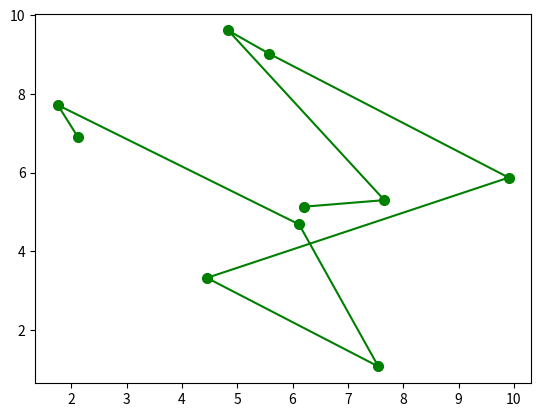
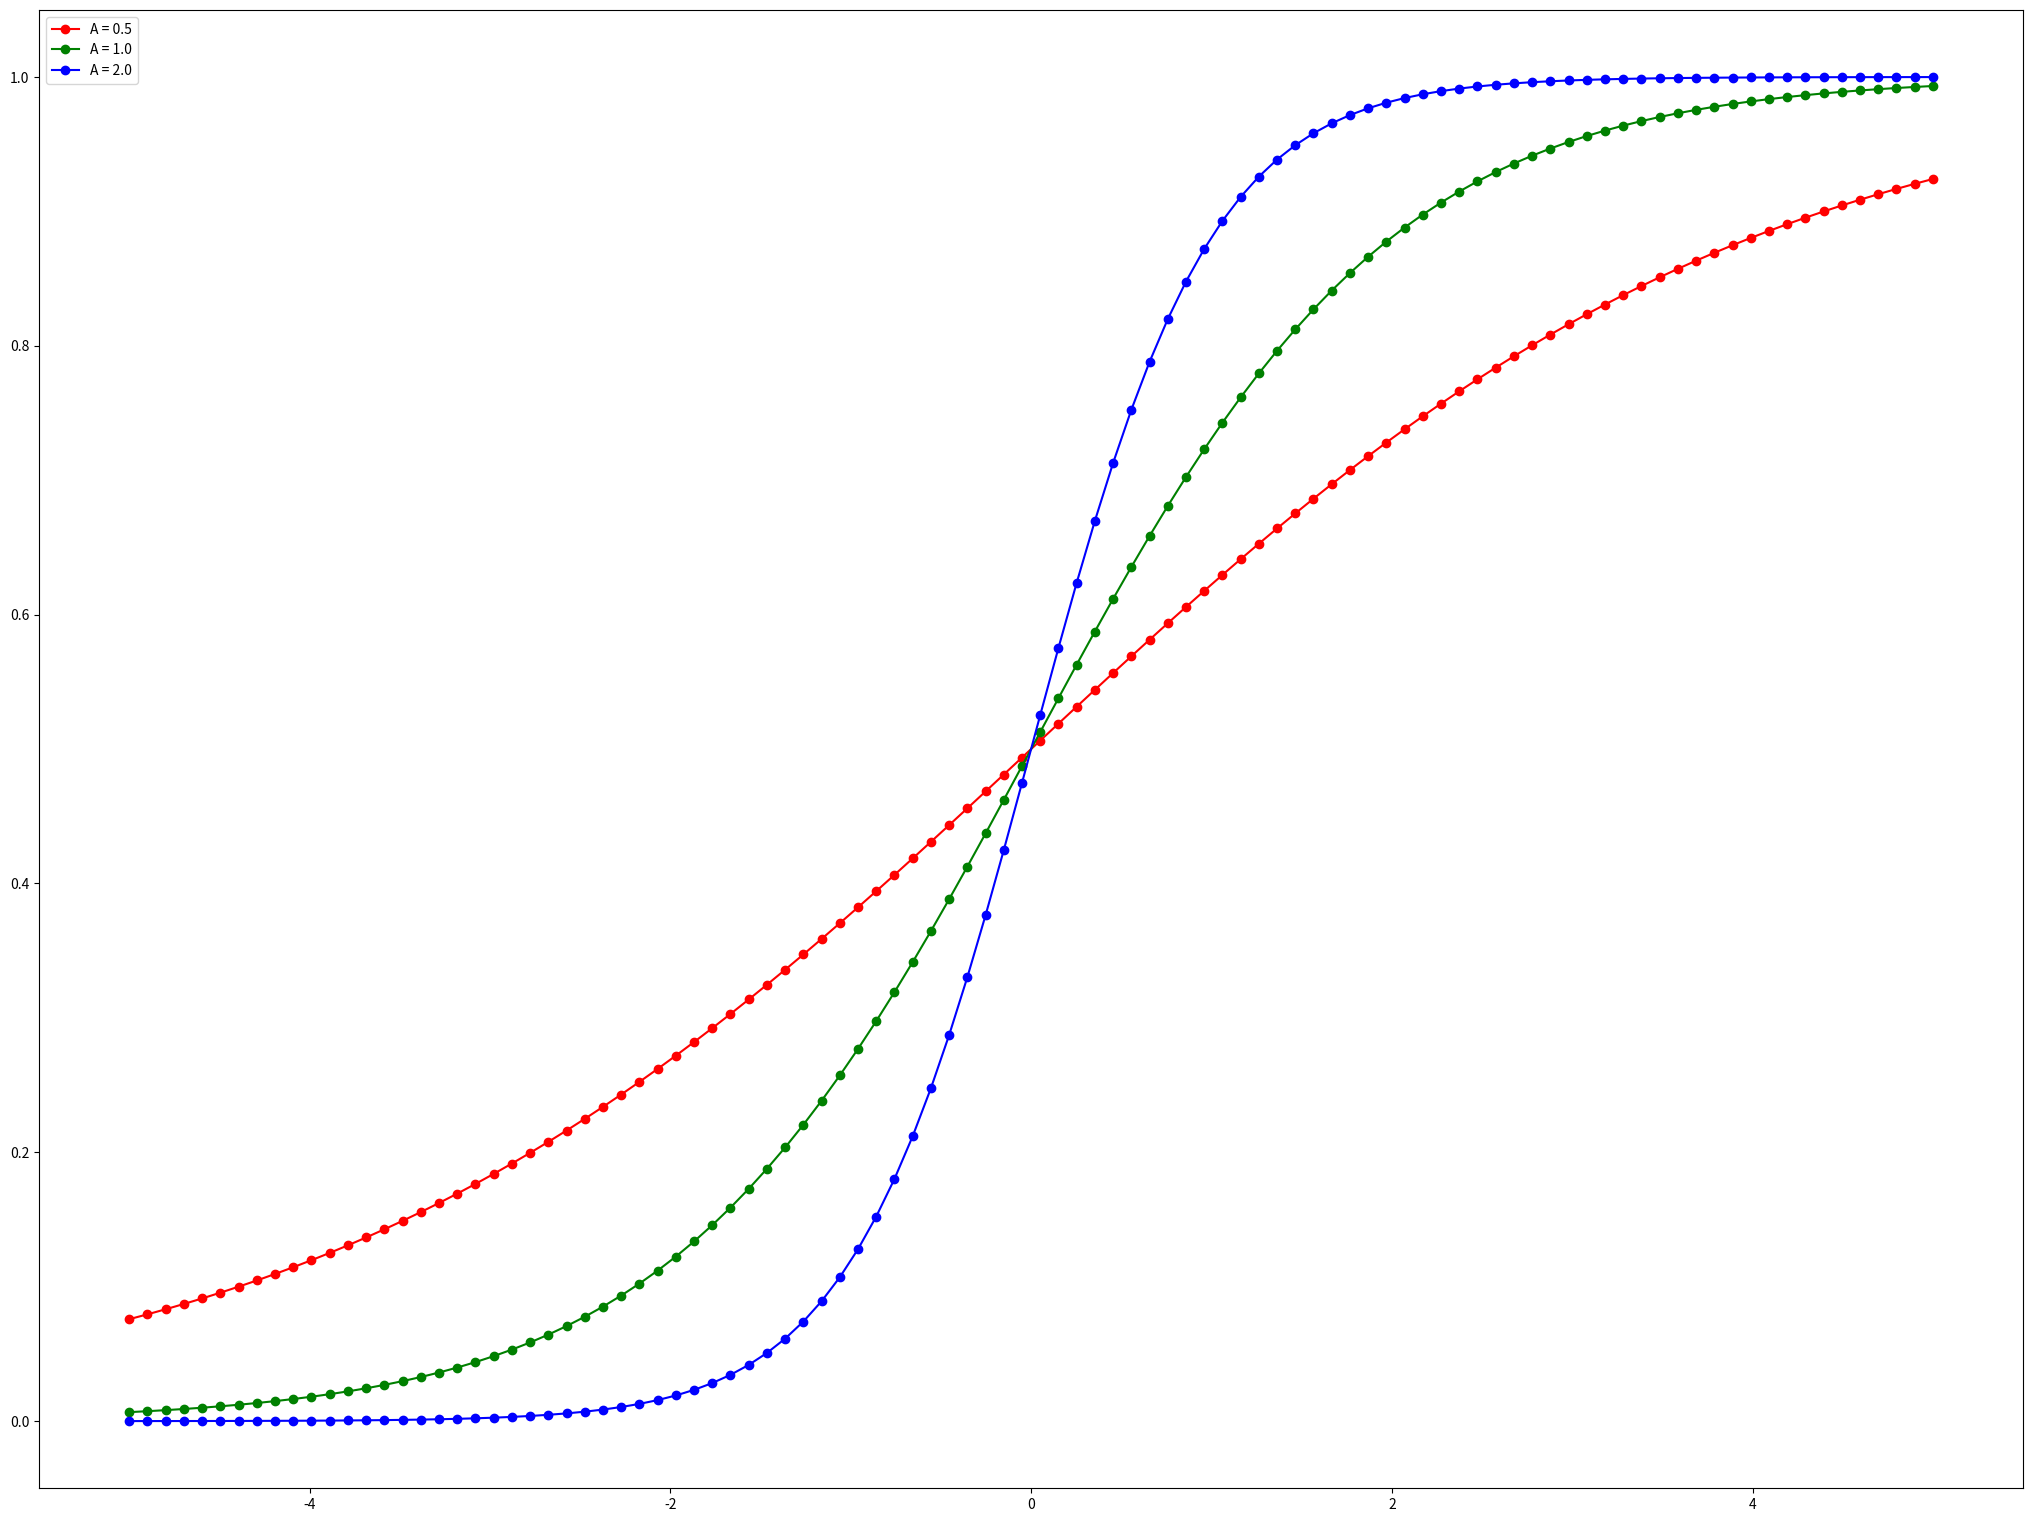

Python code for these plots, in order:
import numpy as np
import matplotlib.pyplot as plt
import pandas as pd

a = np.array([1, 2, 3, 4, 5, 6])
print(a,'\n')
a = np.linspace(-5, 5, 11)
print(a,'\n')
print(a*a,'\n')
print(a-a,'\n')
a = np.random.rand(10)*10
print(a,'\n')
a = np.zeros((3, 3), 'str')
print(a,'\n')
a[0][0] = 'x'
a[1][1] = 'x'
a[2][2] = 'x'
print(a,'\n')

x = np.random.rand(10)*10
y = np.random.rand(10)*10

plt.scatter(x, y)
plt.show()
plt.plot(x, y, color='green', marker='o', markersize=7)
plt.show()

a = np.arange(36)
print(a,'\n')
b = a.reshape(6, 6)
print(b,'\n')



def sigmoid(alpha):
    return 1 / (1 + np.exp(- alpha * a))


dpi = 20
fig = plt.figure(dpi=dpi, figsize=(512 / dpi, 384 / dpi) )
a = np.linspace(-5, 5, 100)
plt.plot(a, sigmoid(0.5), 'ro-')
plt.plot(a, sigmoid(1.0), 'go-')
plt.plot(a, sigmoid(2.0), 'bo-')

plt.legend(['A = 0.5', 'A = 1.0', 'A = 2.0'], loc='upper left')

fig.savefig('sigmoid.png')

data = {
    'Name': ['Alice', 'Bob', 'Charlie'],
    'Age': [25, 30, 35],
    'City': ['New York', 'Los Angeles', 'Chicago']
}
df = pd.DataFrame(data)
print(df,'\n')
print(df['Name'],'\n')
print(df.iloc[1],'\n')
print(df.loc[2],'\n')

data = {
    'Name': ['Alice', 'Bob', 'Charlie', 'Alice', 'Bob', 'Charlie'],
    'Month': ['January', 'January', 'January', 'February', 'February', 'February'],
    'Sales': [250, 300, 200, 400, 500, 300]
}
df = pd.DataFrame(data)
pivot_table = df.pivot_table(values='Sales', index='Name', columns='Month', aggfunc='sum')
print(pivot_table)

